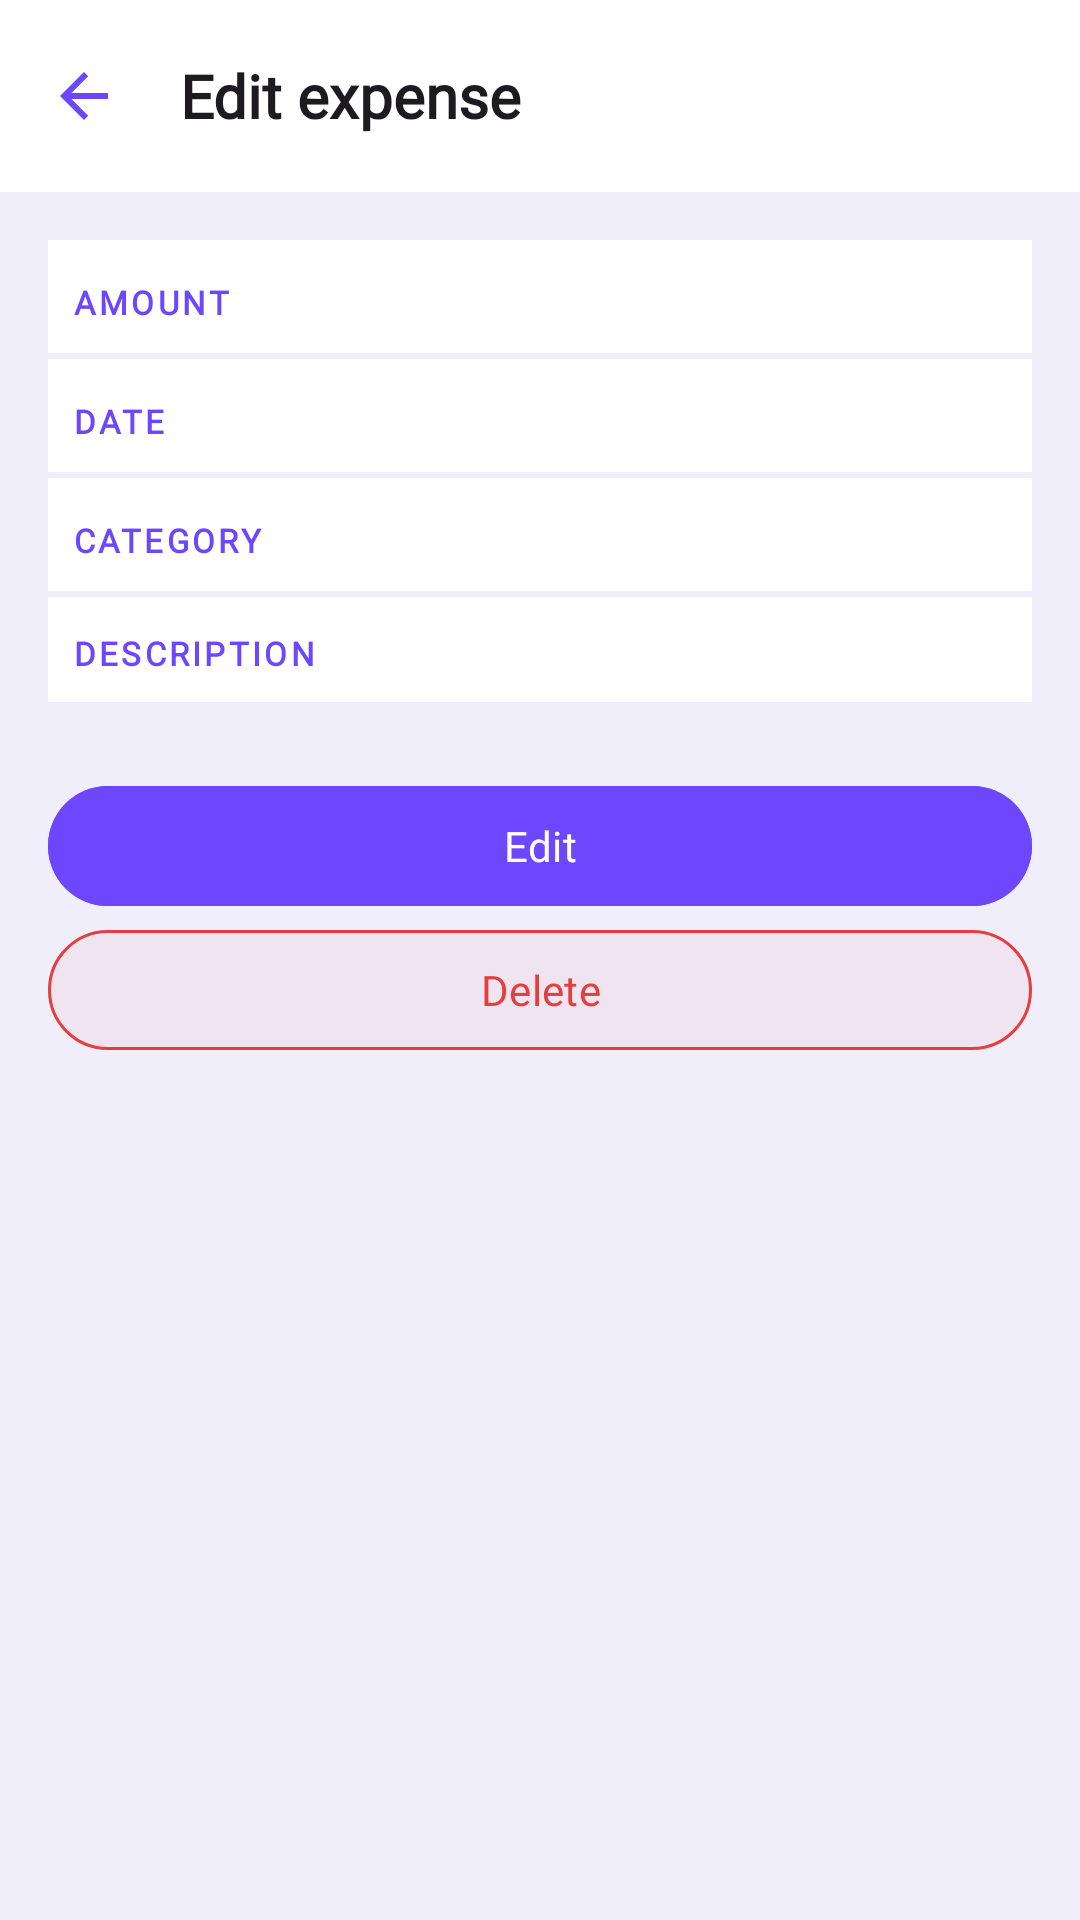

Reconstruct the res/layout file that produces this screen, plus the resources it refers to.
<!-- AndroidManifest.xml: application theme Theme.Group8_PROG7313_POE_PT_2 -->
<!-- res/layout/fragment_expense_detail.xml -->
<?xml version="1.0" encoding="utf-8"?>
<androidx.constraintlayout.widget.ConstraintLayout xmlns:android="http://schemas.android.com/apk/res/android"
    xmlns:app="http://schemas.android.com/apk/res-auto"
    xmlns:tools="http://schemas.android.com/tools"
    android:layout_width="match_parent"
    android:layout_height="match_parent"
    android:background="?android:attr/colorBackground">

    <com.google.android.material.appbar.MaterialToolbar
        android:id="@+id/toolbar"
        android:layout_width="0dp"
        android:layout_height="wrap_content"
        android:background="?attr/colorSurface"
        app:layout_constraintEnd_toEndOf="parent"
        app:layout_constraintStart_toStartOf="parent"
        app:layout_constraintTop_toTopOf="parent"
        app:navigationIcon="@drawable/ic_arrow_back_24"
        app:title="@string/add_edit_expense_title_edit" />

    <androidx.core.widget.NestedScrollView
        android:id="@+id/scrollContent"
        android:layout_width="0dp"
        android:layout_height="0dp"
        android:paddingHorizontal="@dimen/screen_padding_horizontal"
        android:paddingBottom="24dp"
        app:layout_constraintBottom_toBottomOf="parent"
        app:layout_constraintEnd_toEndOf="parent"
        app:layout_constraintStart_toStartOf="parent"
        app:layout_constraintTop_toBottomOf="@id/toolbar">

        <LinearLayout
            android:layout_width="match_parent"
            android:layout_height="wrap_content"
            android:orientation="vertical"
            android:paddingTop="0dp">

            <LinearLayout
                android:layout_width="match_parent"
                android:layout_height="wrap_content"
                android:orientation="horizontal"
                android:padding="8dp"
                android:background="?attr/colorSurface"
                android:layout_marginTop="16dp">

                <TextView
                    android:layout_width="wrap_content"
                    android:layout_height="wrap_content"
                    android:text="@string/expense_detail_amount_label"
                    android:textAppearance="@style/TextAppearance.MoneyMingle.LabelSmall"
                    android:textColor="@color/brand"
                    android:textStyle="bold" />

                <TextView
                    android:id="@+id/textAmount"
                    android:layout_width="0dp"
                    android:layout_height="wrap_content"
                    android:layout_weight="1"
                    android:gravity="end"
                    android:textAppearance="@style/TextAppearance.MoneyMingle.BodyLarge"
                    android:textColor="?attr/colorOnSurface"
                    tools:text="R 199,99" />
            </LinearLayout>


        <LinearLayout
            android:layout_width="match_parent"
            android:layout_height="wrap_content"
            android:orientation="horizontal"
            android:padding="8dp"
            android:background="?attr/colorSurface"
            android:layout_marginTop="2dp">

            <TextView
                android:layout_width="wrap_content"
                android:layout_height="wrap_content"
                android:layout_marginTop="0dp"
                android:background="?attr/colorSurface"
                android:textStyle="bold"
                android:text="@string/expense_detail_date_label"
                android:textAppearance="@style/TextAppearance.MoneyMingle.LabelSmall"
                android:textColor="@color/brand" />

            <TextView
                android:id="@+id/textDate"
                android:layout_width="0dp"
                android:layout_height="wrap_content"
                android:background="?attr/colorSurface"
                android:layout_weight="1"
                android:gravity="end"
                android:textAppearance="@style/TextAppearance.MoneyMingle.BodyLarge"
                android:textColor="?attr/colorOnSurface"
                tools:text="19 Apr 2026" />
        </LinearLayout>

        <LinearLayout
            android:layout_width="match_parent"
            android:layout_height="wrap_content"
            android:orientation="horizontal"
            android:background="?attr/colorSurface"
            android:layout_marginTop="2dp"
            android:padding="8dp">

            <TextView
                android:layout_width="wrap_content"
                android:layout_height="wrap_content"
                android:layout_marginTop="0dp"
                android:background="?attr/colorSurface"
                android:textStyle="bold"
                android:text="@string/expense_detail_category_label"
                android:textAppearance="@style/TextAppearance.MoneyMingle.LabelSmall"
                android:textColor="@color/brand" />

            <TextView
                android:id="@+id/textCategory"
                android:layout_width="0dp"
                android:layout_height="wrap_content"
                android:layout_weight="1"
                android:gravity="end"
                android:textAppearance="@style/TextAppearance.MoneyMingle.BodyLarge"
                android:textColor="?attr/colorOnSurface"
                android:background="?attr/colorSurface"
                tools:text="Groceries" />
        </LinearLayout>

        <LinearLayout
            android:layout_width="match_parent"
            android:layout_height="wrap_content"
            android:orientation="horizontal"
            android:background="?attr/colorSurface"
            android:layout_marginTop="2dp"
            android:padding="8dp">
            <TextView
                android:layout_width="wrap_content"
                android:layout_height="wrap_content"
                android:layout_marginTop="0dp"
                android:textStyle="bold"
                android:text="@string/expense_detail_description_label"
                android:background="?attr/colorSurface"
                android:textAppearance="@style/TextAppearance.MoneyMingle.LabelSmall"
                android:textColor="@color/brand" />

            <TextView
                android:id="@+id/textDescription"
                android:layout_width="0dp"
                android:layout_height="wrap_content"
                android:layout_weight="1"
                android:gravity="end"
                android:background="?attr/colorSurface"
                android:textAppearance="@style/TextAppearance.MoneyMingle.BodyMedium"
                android:textColor="?attr/colorOnSurface"
                tools:text="Weekly shop" />
        </LinearLayout>

            <ImageView
                android:id="@+id/imageReceipt"
                android:layout_width="match_parent"
                android:layout_height="305dp"
                android:background="?attr/colorSecondaryContainer"
                android:contentDescription="@string/expense_detail_receipt_cd"
                android:scaleType="centerCrop"
                android:layout_marginTop="16dp"
                android:visibility="gone"
                tools:visibility="visible" />

            <TextView
                android:id="@+id/textMissing"
                android:layout_width="match_parent"
                android:layout_height="wrap_content"
                android:layout_marginTop="24dp"
                android:gravity="center"
                android:text="@string/expense_detail_missing"
                android:textAppearance="@style/TextAppearance.MoneyMingle.BodyLarge"
                android:textColor="?attr/colorOnSurfaceVariant"
                android:visibility="gone" />

            <LinearLayout
                android:id="@+id/layoutActions"
                android:layout_width="match_parent"
                android:layout_height="wrap_content"
                android:layout_marginTop="24dp"
                android:orientation="vertical">

                <com.google.android.material.button.MaterialButton
                    android:id="@+id/buttonEdit"
                    style="@style/Widget.Material3.Button.TonalButton"
                    android:layout_width="match_parent"
                    android:layout_height="wrap_content"
                    android:layout_weight="1"
                    android:textColor="@color/white"
                    android:backgroundTint="@color/brand"
                    android:text="@string/expense_detail_edit" />

                <com.google.android.material.button.MaterialButton
                    android:id="@+id/buttonDelete"
                    style="@style/Widget.Material3.Button.OutlinedButton"
                    android:layout_width="match_parent"
                    android:layout_height="wrap_content"
                    android:layout_weight="1"
                    android:text="@string/expense_detail_delete"
                    android:backgroundTint="@color/delete_button"
                    app:strokeColor="?attr/colorError"
                    android:textColor="?attr/colorError" />
            </LinearLayout>
        </LinearLayout>
    </androidx.core.widget.NestedScrollView>

    
</androidx.constraintlayout.widget.ConstraintLayout>
<!-- resources referenced by this layout -->
<resources>
  <color name="brand">#6D47FE</color>
  <color name="delete_button">#05ff1100</color>
  <color name="white">#FFFFFFFF</color>
  <dimen name="screen_padding_horizontal">16dp</dimen>
  <string name="add_edit_expense_title_edit">Edit expense</string>
  <string name="expense_detail_amount_label">Amount</string>
  <string name="expense_detail_category_label">Category</string>
  <string name="expense_detail_date_label">Date</string>
  <string name="expense_detail_delete">Delete</string>
  <string name="expense_detail_description_label">Description</string>
  <string name="expense_detail_edit">Edit</string>
  <string name="expense_detail_missing">This expense could not be found.</string>
  <string name="expense_detail_receipt_cd">Receipt image</string>
  <style name="TextAppearance.MoneyMingle.BodyLarge" parent="TextAppearance.Material3.BodyLarge">
          <item name="fontFamily">@font/inter</item>
          <item name="android:fontFamily">@font/inter</item>
          <item name="android:textSize">16sp</item>
      </style>
  <style name="TextAppearance.MoneyMingle.BodyMedium" parent="TextAppearance.Material3.BodyMedium">
          <item name="fontFamily">@font/inter</item>
          <item name="android:fontFamily">@font/inter</item>
          <item name="android:textSize">14sp</item>
      </style>
  <style name="Theme.Group8_PROG7313_POE_PT_2" parent="Base.Theme.Group8_PROG7313_POE_PT_2" />
  <color name="brand_container_light">#EDE9FF</color>
  <color name="text_light">#1A1A2E</color>
  <color name="brand_dark">#4A2FD4</color>
  <color name="surface_3_light">#ECEAFC</color>
  <color name="bg_light">#F0EEFB</color>
  <color name="surface_light">#FFFFFF</color>
  <color name="surface_2_light">#F4F2FD</color>
  <color name="text_muted_light">#6B6B8A</color>
  <color name="danger_light">#E53E3E</color>
  <style name="TextAppearance.MoneyMingle.TitleMedium" parent="TextAppearance.Material3.TitleMedium">
          <item name="fontFamily">@font/inter</item>
          <item name="android:fontFamily">@font/inter</item>
          <item name="android:textSize">16sp</item>
          <item name="fontWeight">600</item>  
      </style>
  <style name="TextAppearance.MoneyMingle.TitleSmall" parent="TextAppearance.Material3.TitleSmall">
          <item name="fontFamily">@font/inter</item>
          <item name="android:fontFamily">@font/inter</item>
          <item name="android:textSize">13sp</item>
          <item name="android:textStyle">bold</item>
      </style>
  <style name="TextAppearance.MoneyMingle.BodySmall" parent="TextAppearance.Material3.BodySmall">
          <item name="fontFamily">@font/inter</item>
          <item name="android:fontFamily">@font/inter</item>
          <item name="android:textSize">13sp</item>
      </style>
  <style name="TextAppearance.MoneyMingle.LabelLarge" parent="TextAppearance.Material3.LabelLarge">
          <item name="fontFamily">@font/inter</item>
          <item name="android:fontFamily">@font/inter</item>
          <item name="android:textSize">14sp</item>
          <item name="fontWeight">500</item>  
      </style>
  <style name="TextAppearance.MoneyMingle.LabelMedium" parent="TextAppearance.Material3.LabelMedium">
          <item name="fontFamily">@font/inter</item>
          <item name="android:fontFamily">@font/inter</item>
          <item name="android:textSize">12sp</item>
          <item name="fontWeight">500</item>  
      </style>
  <style name="ShapeAppearance.MoneyMingle.Small" parent="ShapeAppearance.Material3.Corner.Small">
          <item name="cornerFamily">rounded</item>
          <item name="cornerSize">10dp</item>
      </style>
  <style name="ShapeAppearance.MoneyMingle.Medium" parent="ShapeAppearance.Material3.Corner.Medium">
          <item name="cornerFamily">rounded</item>
          <item name="cornerSize">14dp</item>
      </style>
  <style name="ShapeAppearance.MoneyMingle.Large" parent="ShapeAppearance.Material3.Corner.Large">
          <item name="cornerFamily">rounded</item>
          <item name="cornerSize">20dp</item>
      </style>
</resources>
